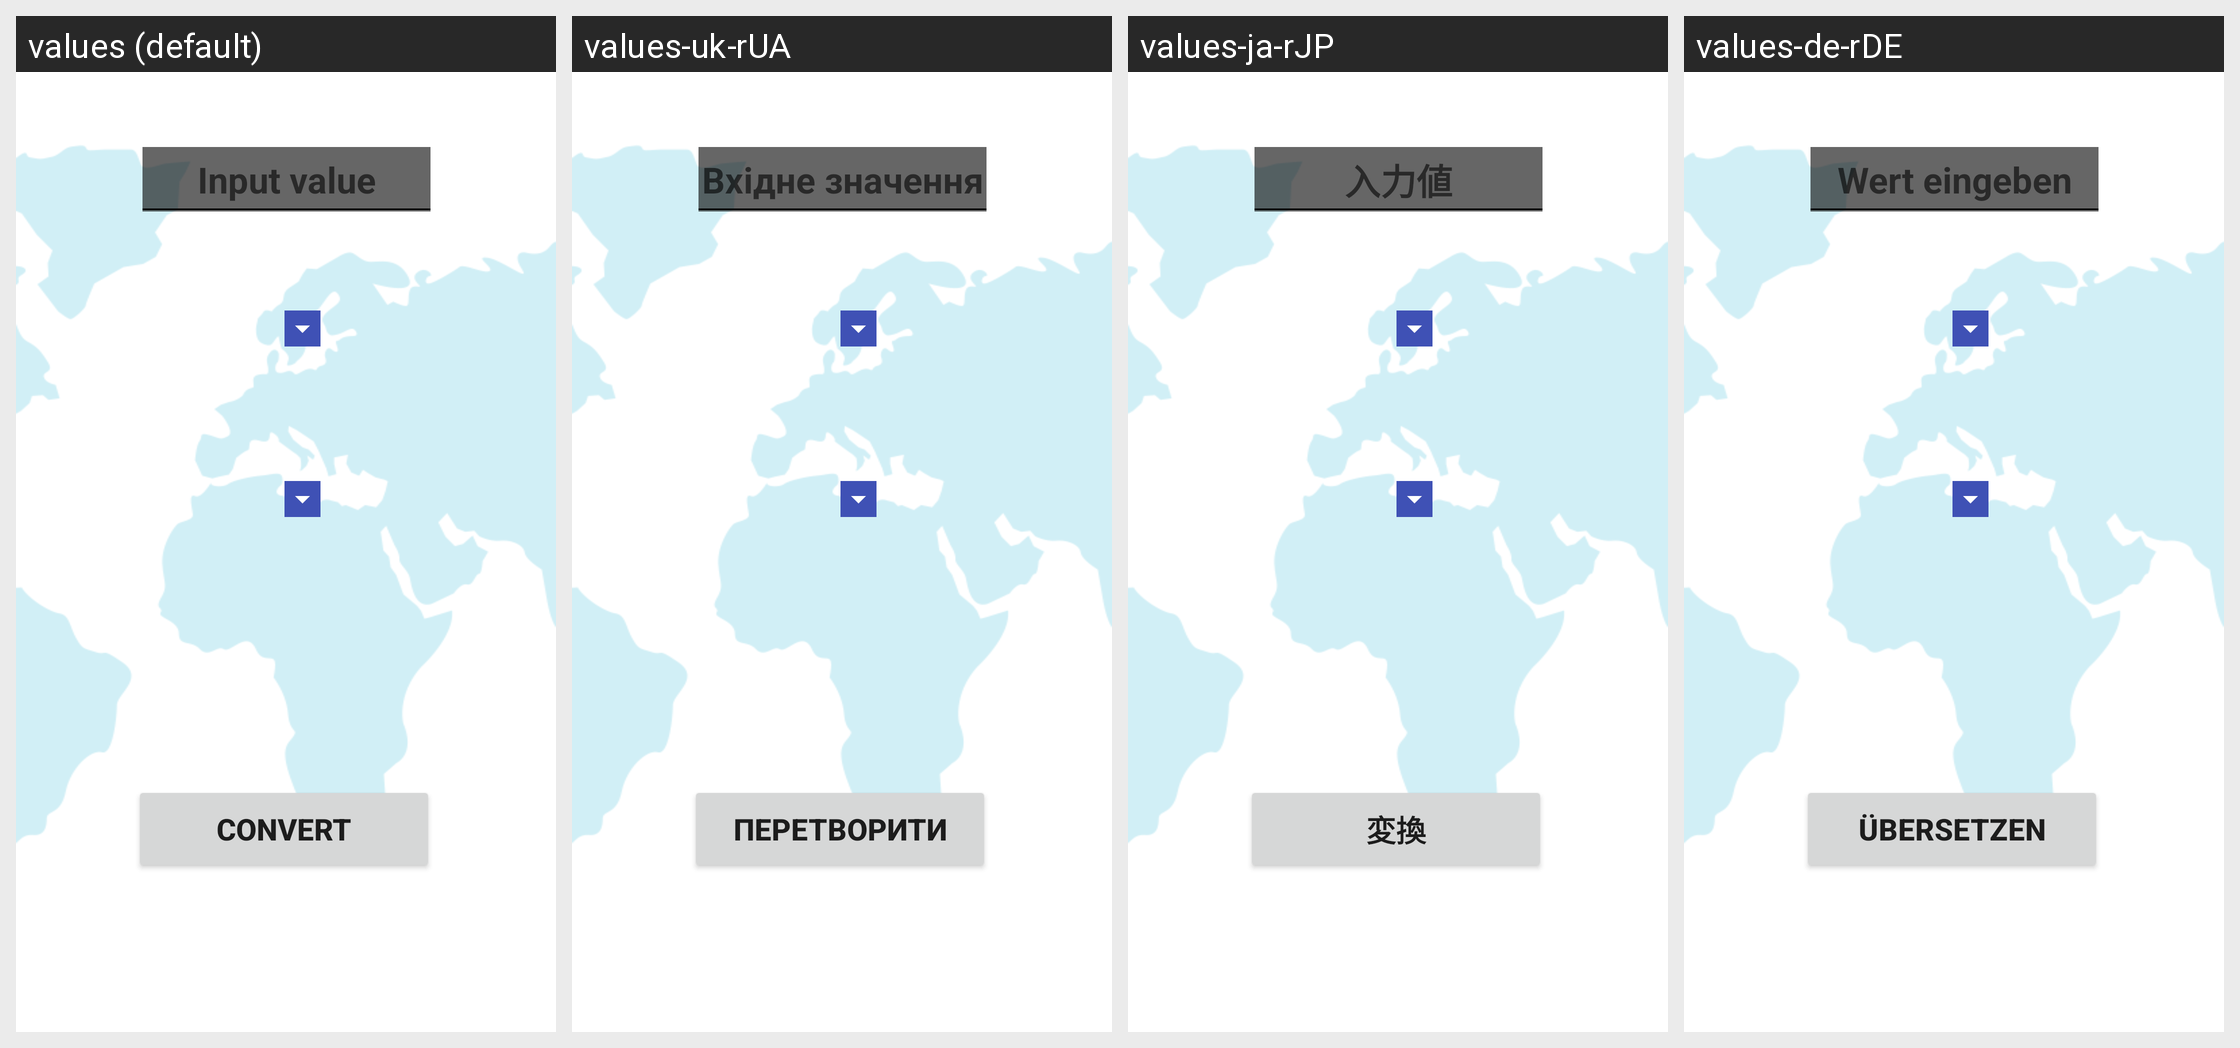

The same Android screen rendered under several of its app's locales, left to right. List the strings drawn on it with the default value and each locale's translation.
Android screen res/layout/activity_main.xml rendered under 4 locales, left to right: values (default), values-uk-rUA, values-ja-rJP, values-de-rDE. Device: Nexus 5 (rendered at 1080×1920; each locale shown at half size, 540×960, under a caption strip naming it); theme Theme.CurrencyConverter.
Other locales in the repository, not shown: values-af-rZA, values-ar-rSA, values-bg-rBG, values-en-rUS, values-ru-rRU, values-tr-rTR, values-zh-rCN.
Strings drawn on this screen, with the default value and each locale's value (text and hints the layout hard-codes, and strings that could not be matched under every locale, appear in the picture but are not listed):

paraDegeri
  values: Input value
  values-uk-rUA: Вхідне значення
  values-ja-rJP: 入力値
  values-de-rDE: Wert eingeben

dovizCevir
  values: Convert
  values-uk-rUA: Перетворити
  values-ja-rJP: 変換
  values-de-rDE: Übersetzen
